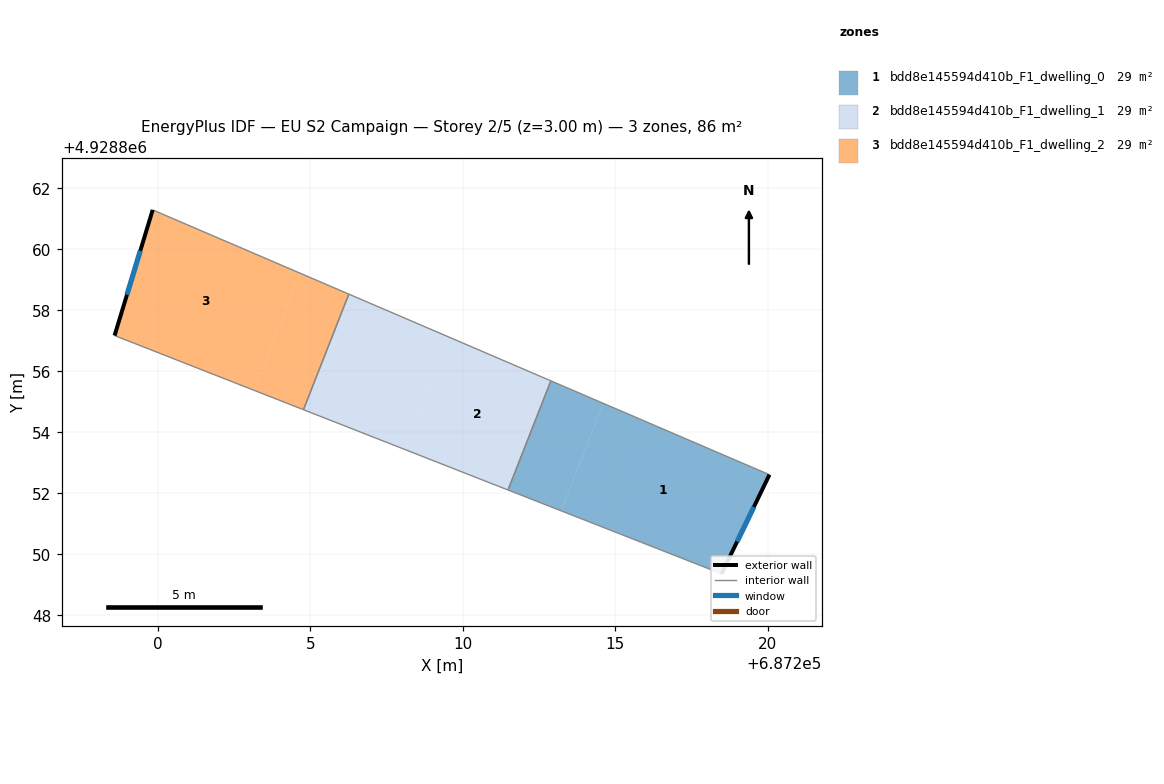
=== STOREY PLAN SPEC (per zone: floor XY polygon, exterior-wall plan segments, windows/doors) ===
zone 1: bdd8e145594d410b_F1_dwelling_0  (28.5 m²)
  floor: (687220.05, 4928852.61) (687218.48, 4928849.36) (687213.22, 4928851.42) (687214.60, 4928854.95)
  floor: (687214.60, 4928854.95) (687213.22, 4928851.42) (687211.48, 4928852.11) (687212.89, 4928855.68)
  exterior wall: (687218.48, 4928849.36) – (687220.05, 4928852.61)  [3.6 m]
    window: (687218.99, 4928850.42) – (687219.54, 4928851.55)  [1.3 m²]
  interior walls: 3
zone 2: bdd8e145594d410b_F1_dwelling_1  (28.5 m²)
  floor: (687212.89, 4928855.68) (687211.48, 4928852.11) (687208.08, 4928853.44) (687209.53, 4928857.13)
  floor: (687209.53, 4928857.13) (687208.08, 4928853.44) (687204.78, 4928854.74) (687206.26, 4928858.53)
  interior walls: 4
zone 3: bdd8e145594d410b_F1_dwelling_2  (28.5 m²)
  floor: (687206.26, 4928858.53) (687204.78, 4928854.74) (687203.16, 4928855.37) (687204.66, 4928859.21)
  floor: (687204.66, 4928859.21) (687203.16, 4928855.37) (687198.58, 4928857.17) (687199.83, 4928861.29)
  exterior wall: (687199.83, 4928861.29) – (687198.58, 4928857.17)  [4.3 m]
    window: (687199.43, 4928859.95) – (687198.99, 4928858.51)  [1.6 m²]
  interior walls: 3

=== DERIVED (storey summary) ===
Building: EU S2 Campaign
Storey: 2 of 5  (floor level z = 3.00 m)
Storey gross floor area: 85.5 m²
Zones on this storey: 3
  - bdd8e145594d410b_F1_dwelling_0: floor 28.5 m²; exterior wall 3.6 m (10.8 m²); 1 window(s) 1.3 m²; WWR 12.2%
  - bdd8e145594d410b_F1_dwelling_1: floor 28.5 m²
  - bdd8e145594d410b_F1_dwelling_2: floor 28.5 m²; exterior wall 4.3 m (12.9 m²); 1 window(s) 1.6 m²; WWR 12.2%
Zone adjacency (shared interzone walls):
  - bdd8e145594d410b_F1_dwelling_0 ↔ bdd8e145594d410b_F1_dwelling_1
  - bdd8e145594d410b_F1_dwelling_1 ↔ bdd8e145594d410b_F1_dwelling_2